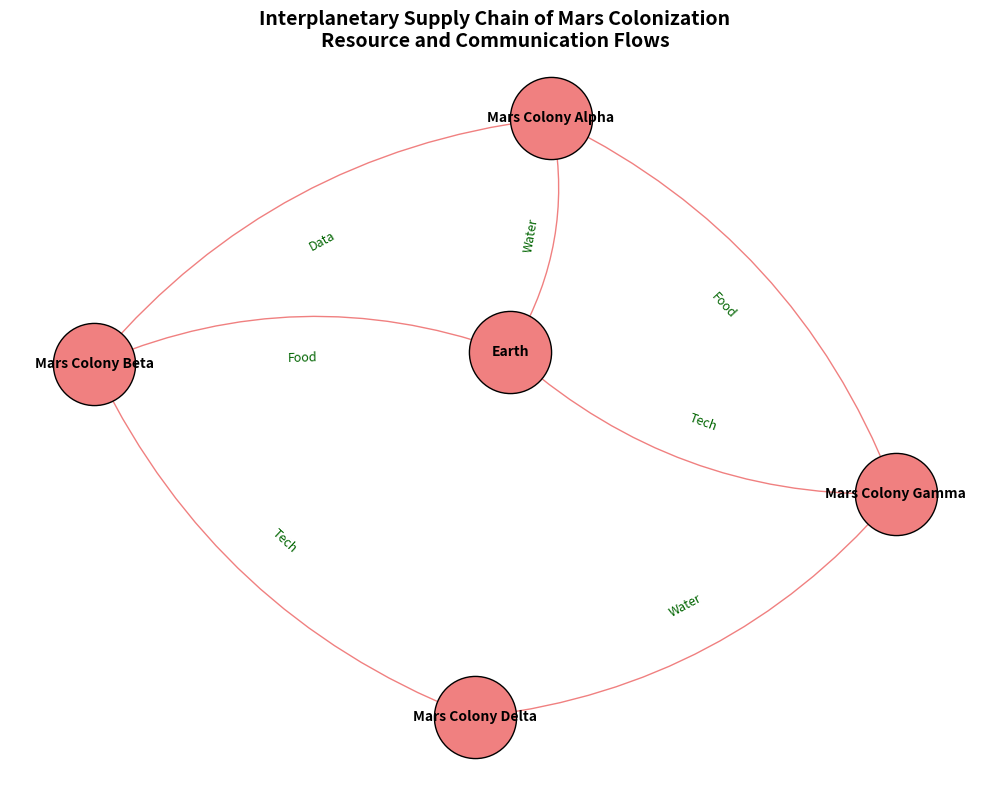

Source code (Python):
import matplotlib.pyplot as plt
import networkx as nx

# Create a directed graph
G = nx.DiGraph()

# Add nodes for Earth and Mars colonies
nodes = ["Earth", "Mars Colony Alpha", "Mars Colony Beta", "Mars Colony Gamma", "Mars Colony Delta"]
G.add_nodes_from(nodes)

# Define directed edges with resource types
edges = [
    ("Earth", "Mars Colony Alpha", "Water"),
    ("Earth", "Mars Colony Beta", "Food"),
    ("Earth", "Mars Colony Gamma", "Tech"),
    ("Mars Colony Alpha", "Mars Colony Beta", "Data"),
    ("Mars Colony Beta", "Mars Colony Delta", "Tech"),
    ("Mars Colony Delta", "Mars Colony Gamma", "Water"),
    ("Mars Colony Gamma", "Mars Colony Alpha", "Food")
]

# Add edges to the graph with resource labels
for source, target, resource in edges:
    G.add_edge(source, target, resource=resource)

# Define a spring layout for the graph
pos = nx.spring_layout(G, seed=42)

# Draw the nodes with specific styles
plt.figure(figsize=(10, 8))
nx.draw_networkx_nodes(G, pos, node_size=3500, node_color='lightcoral', edgecolors='black')

# Draw the node labels
nx.draw_networkx_labels(G, pos, font_size=10, font_weight='bold')

# Draw the edges with directional arrows
nx.draw_networkx_edges(G, pos, edgelist=G.edges(), arrowstyle='-|>', arrowsize=20, edge_color='lightcoral', connectionstyle='arc3,rad=0.2')

# Draw edge labels for resources
edge_labels = nx.get_edge_attributes(G, 'resource')
nx.draw_networkx_edge_labels(G, pos, edge_labels=edge_labels, font_size=9, font_color='darkgreen')

# Add a title to the plot
plt.title("Interplanetary Supply Chain of Mars Colonization\nResource and Communication Flows", fontsize=14, fontweight='bold')

# Remove axes
plt.axis('off')

# Adjust layout to prevent overlap
plt.tight_layout()

# Display the plot
plt.show()
